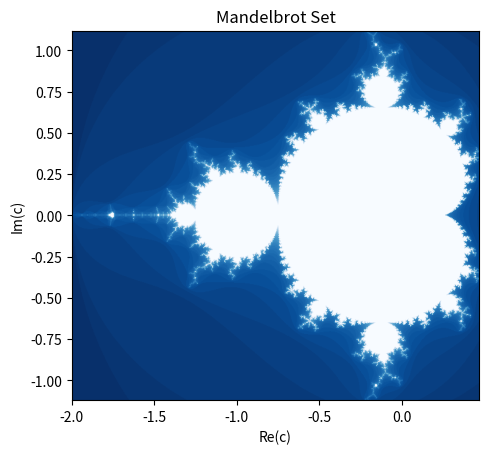

The script that saved this image:
import numpy as np                                 # Import the NumPy library
import matplotlib.pyplot as plt                    # Import the Matplotlib pyplot module

def mandelbrot(c, max_iter):
    z = 0                                           # Initialize z to 0
    for i in range(max_iter):                       # Iterate max_iter times
        z = z**2 + c                                # Update z using the Mandelbrot equation
        if abs(z) > 2:                              # If the absolute value of z exceeds 2
            return i                                # Return the current iteration count
    return max_iter                                 # Return the maximum iteration count if not exceeded

def display_mandelbrot(width, height, x_min, x_max, y_min, y_max, max_iter):
    x = np.linspace(x_min, x_max, width)            # Generate an array of x values
    y = np.linspace(y_min, y_max, height)           # Generate an array of y values
    img = np.empty((height, width))                  # Create an empty 2D array for the image
    for i in range(height):                          # Iterate over the rows of the image
        for j in range(width):                       # Iterate over the columns of the image
            img[i, j] = mandelbrot(x[j] + 1j * y[i], max_iter)  # Compute the Mandelbrot value and store it in the image array

    plt.imshow(img, cmap='Blues_r', extent=(x_min, x_max, y_min, y_max))  # Display the image using a colormap and spatial extent
    plt.xlabel('Re(c)')                             # Set the label for the x-axis
    plt.ylabel('Im(c)')                             # Set the label for the y-axis
    plt.title("Mandelbrot Set")                      # Set the title of the plot
    plt.show()                                      # Show the plot

# Parameters for the Mandelbrot set
width = 800
height = 600
x_min = -2.0
x_max = 0.47
y_min = -1.12
y_max = 1.12
max_iter = 50                                    # Maximum number of iterations

display_mandelbrot(width, height, x_min, x_max, y_min, y_max, max_iter)  # Call the function to display the Mandelbrot set
